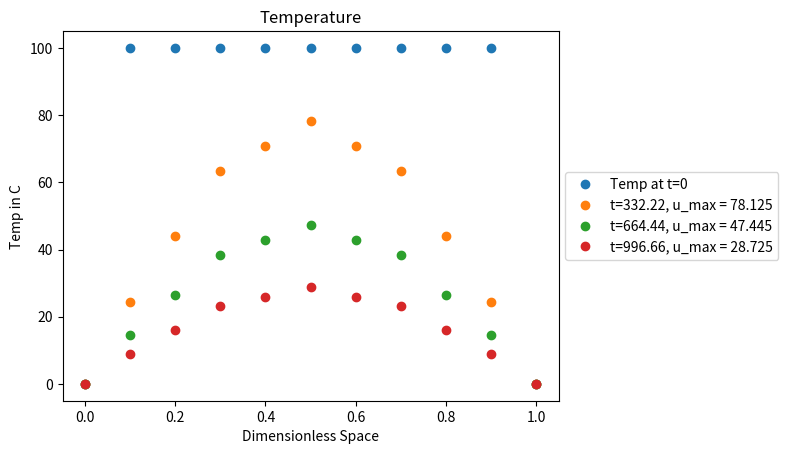

Python code for this plot:
#!/usr/bin/env python3
# -*- coding: utf-8 -*-
"""
Created on Fri Sep 27 14:25:18 2024

@author: kevinjayroberts
"""

import matplotlib.pyplot as plt
import numpy as np

# setting printing params
np.set_printoptions(precision=3, edgeitems=3, suppress=True)

#############
# Problem 1 #
#############
print()
print("PROBLEM 1a OUTPUT")

# a) Parameters

dX = 0.1 # (meter)
k = 54 # (W/m-C)
p = 780 # (kg/m^3)
Cp = 460 # (J/kg-C)
alpha = k/(p*Cp)
dT_max = (dX**2)/(2*alpha)
dT = round(dT_max, 3) 
print("The following values for alpha, dT_max and dT are: ")
print("alpha = " + str(round(alpha, 5)))
print("dT_max = " + str(round(dT_max, 5)))
print("dT = " + str(dT))
print("The since alpha is much greater than 1 in this case, this means that the heat")
print("will diffuse much faster than what it did in the last problem. Additionally,")
print("the dT in this example will increase since our criteria for dT_max changes")
print("due to our alpha value.")

# b) Initial and Boundary Conditions

# plotting the initial conditions
x_f = 1
m = int(x_f/dX) + 1
u_initial = np.zeros((1, m))
for j in range(m):
    # setting the boundary conditions
    if j == 0:
        u_initial[0, j] = 0
    elif j == (m-1):
        u_initial[0, j] = 0
    else:
        u_initial[0, j] = 100

plt.figure()
x = np.arange(0, m*dX, dX)

plt.plot(x, u_initial[0,:], 'o', label='Temp at t=0')

# Adding a title and labels
plt.legend(loc='center left', bbox_to_anchor=(1, 0.5))
plt.title('Temperature')
plt.xlabel('Dimensionless Space')
plt.ylabel('Temp in C')



# c) Output simulated U(X, T)
# plotting

# define a new u using the initial conditions
u = np.zeros((2, m))
u[0,:] = u_initial # setting the initial condition
u[1,:] = u[0,:]
loop_counter = 1

while (max(u[1,:]) >= 20):
    
    u[0,:] = u[1,:]
    
    for j in range(m):
        
        # setting the boundary conditions
        if j == 0:
            u[1, j] = 0
        elif j == (m-1):
            u[1, j] = 0
        else:
            u[1, j] = u[0,j] + dT/(dX**2)*alpha*(u[0,j-1] - 2*u[0,j] + u[0,j+1])
    
    
    # plotting only the every 10 iteration of the while loop
    if loop_counter % 10 == 0:
        
        plt.plot(x, u[1,:], 'o', label='t={}, u_max = {}'.format(round(loop_counter*dT,3), round(max(u[1,:]),3)))
        plt.legend(loc='center left', bbox_to_anchor=(1, 0.5))
    loop_counter += 1

final_time = (loop_counter-1)*dT
print("PROBLEM 4 OUTPUT")
print("The final value of t is: " + str(final_time))
print()



#############
# Problem 2 #
#############

# a) Calculate U(X, T)

# b) Console ouput

# c) Describe results of decreasing Dx

# d) Plot % difference between final T and T_target (20 C) vs. the number of iterations
#    for dX = [0.1, 0.05, 0.025, 0.01]. Completely annotate the graph (labels, title, 
#    and legend with units).




#############
# Problem 3 #
#############

# a) Model heat transfer in one dimension for 1 centimeter using equation (1). Maintain
#    temp. of adjacent tissue at 37+-1C.

# b) Calculate U(X, T)

# c) Evaluate your results



